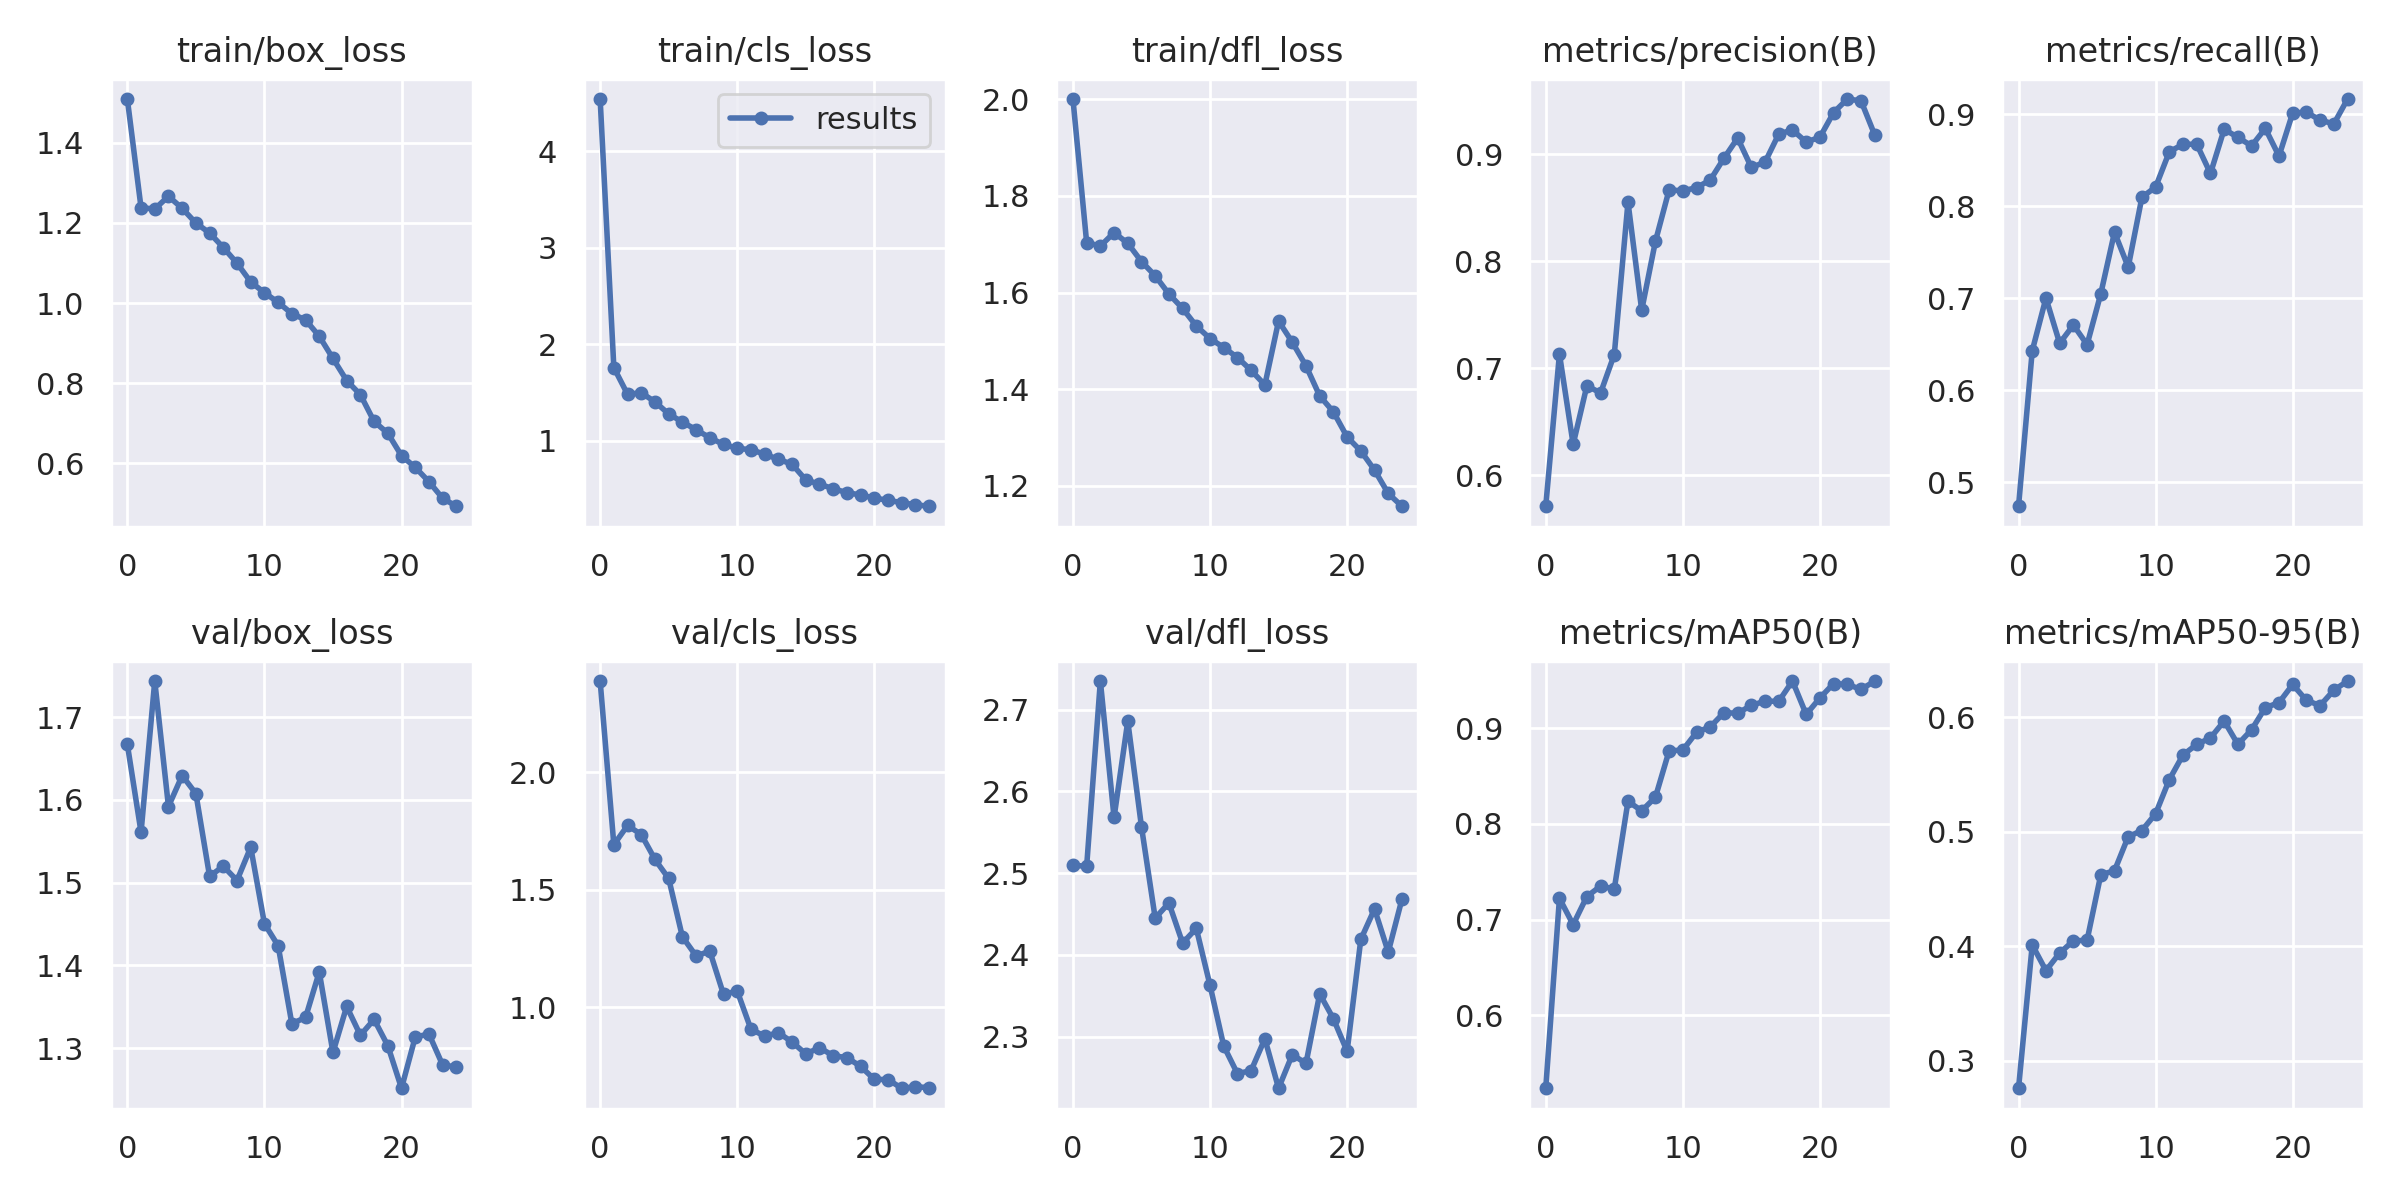

Values plotted in this chart, from the file beside it:
epoch, train/box_loss, train/cls_loss, train/dfl_loss, metrics/precision(B), metrics/recall(B), metrics/mAP50(B), metrics/mAP50-95(B), val/box_loss, val/cls_loss, val/dfl_loss, lr/pg0, lr/pg1, lr/pg2
0, 1.508, 4.542, 2.001, 0.5709, 0.4742, 0.524, 0.2761, 1.667, 2.389, 2.51, 0.07022, 0.003309, 0.003309
1, 1.238, 1.757, 1.704, 0.7132, 0.6432, 0.7223, 0.4013, 1.561, 1.692, 2.508, 0.03996, 0.006379, 0.006379
2, 1.234, 1.48, 1.696, 0.6288, 0.7005, 0.6949, 0.3788, 1.744, 1.774, 2.735, 0.00943, 0.009185, 0.009185
3, 1.266, 1.496, 1.724, 0.6835, 0.6513, 0.7242, 0.3942, 1.592, 1.736, 2.568, 0.008812, 0.008812, 0.008812
4, 1.236, 1.402, 1.702, 0.6768, 0.6711, 0.7351, 0.4048, 1.629, 1.629, 2.686, 0.008812, 0.008812, 0.008812
5, 1.199, 1.276, 1.664, 0.7127, 0.6498, 0.7322, 0.4054, 1.608, 1.548, 2.557, 0.008416, 0.008416, 0.008416
6, 1.175, 1.193, 1.635, 0.8551, 0.7051, 0.8236, 0.4626, 1.508, 1.3, 2.445, 0.00802, 0.00802, 0.00802
7, 1.138, 1.112, 1.597, 0.7541, 0.772, 0.8137, 0.4661, 1.52, 1.219, 2.463, 0.007624, 0.007624, 0.007624
8, 1.099, 1.03, 1.567, 0.8184, 0.7341, 0.8279, 0.4958, 1.503, 1.239, 2.414, 0.007228, 0.007228, 0.007228
9, 1.052, 0.9597, 1.531, 0.8666, 0.81, 0.8763, 0.5012, 1.543, 1.055, 2.432, 0.006832, 0.006832, 0.006832
10, 1.026, 0.9201, 1.505, 0.8656, 0.8211, 0.8771, 0.5159, 1.45, 1.069, 2.363, 0.006436, 0.006436, 0.006436
11, 1.002, 0.9053, 1.486, 0.8687, 0.8594, 0.8957, 0.5457, 1.424, 0.907, 2.288, 0.00604, 0.00604, 0.00604
12, 0.9735, 0.859, 1.466, 0.8758, 0.8676, 0.9013, 0.5672, 1.33, 0.8774, 2.255, 0.005644, 0.005644, 0.005644
13, 0.9579, 0.8061, 1.439, 0.8962, 0.8676, 0.9161, 0.5764, 1.337, 0.8921, 2.259, 0.005248, 0.005248, 0.005248
14, 0.9171, 0.7551, 1.409, 0.915, 0.8358, 0.9156, 0.582, 1.392, 0.8525, 2.297, 0.004852, 0.004852, 0.004852
15, 0.8617, 0.592, 1.541, 0.8876, 0.8839, 0.9239, 0.5969, 1.295, 0.8018, 2.237, 0.004456, 0.004456, 0.004456
16, 0.8068, 0.5479, 1.497, 0.8926, 0.8751, 0.9281, 0.5765, 1.35, 0.8282, 2.278, 0.00406, 0.00406, 0.00406
17, 0.7715, 0.501, 1.448, 0.9188, 0.8658, 0.9281, 0.5892, 1.316, 0.7942, 2.267, 0.003664, 0.003664, 0.003664
18, 0.7047, 0.4602, 1.386, 0.9226, 0.8848, 0.9492, 0.6085, 1.335, 0.7858, 2.352, 0.003268, 0.003268, 0.003268
19, 0.6754, 0.436, 1.353, 0.9113, 0.8547, 0.9143, 0.6129, 1.303, 0.7488, 2.322, 0.002872, 0.002872, 0.002872
20, 0.6193, 0.4041, 1.301, 0.9158, 0.9017, 0.9315, 0.6288, 1.252, 0.6934, 2.282, 0.002476, 0.002476, 0.002476
21, 0.5905, 0.3811, 1.272, 0.9388, 0.9023, 0.9466, 0.6148, 1.313, 0.6924, 2.419, 0.00208, 0.00208, 0.00208
22, 0.5547, 0.3562, 1.232, 0.9515, 0.8939, 0.9457, 0.6104, 1.317, 0.6555, 2.456, 0.001684, 0.001684, 0.001684
23, 0.5133, 0.3339, 1.184, 0.9498, 0.8897, 0.9405, 0.6237, 1.28, 0.6618, 2.403, 0.001288, 0.001288, 0.001288
24, 0.4934, 0.319, 1.158, 0.9179, 0.9167, 0.9491, 0.6318, 1.277, 0.6583, 2.468, 0.000892, 0.000892, 0.000892
